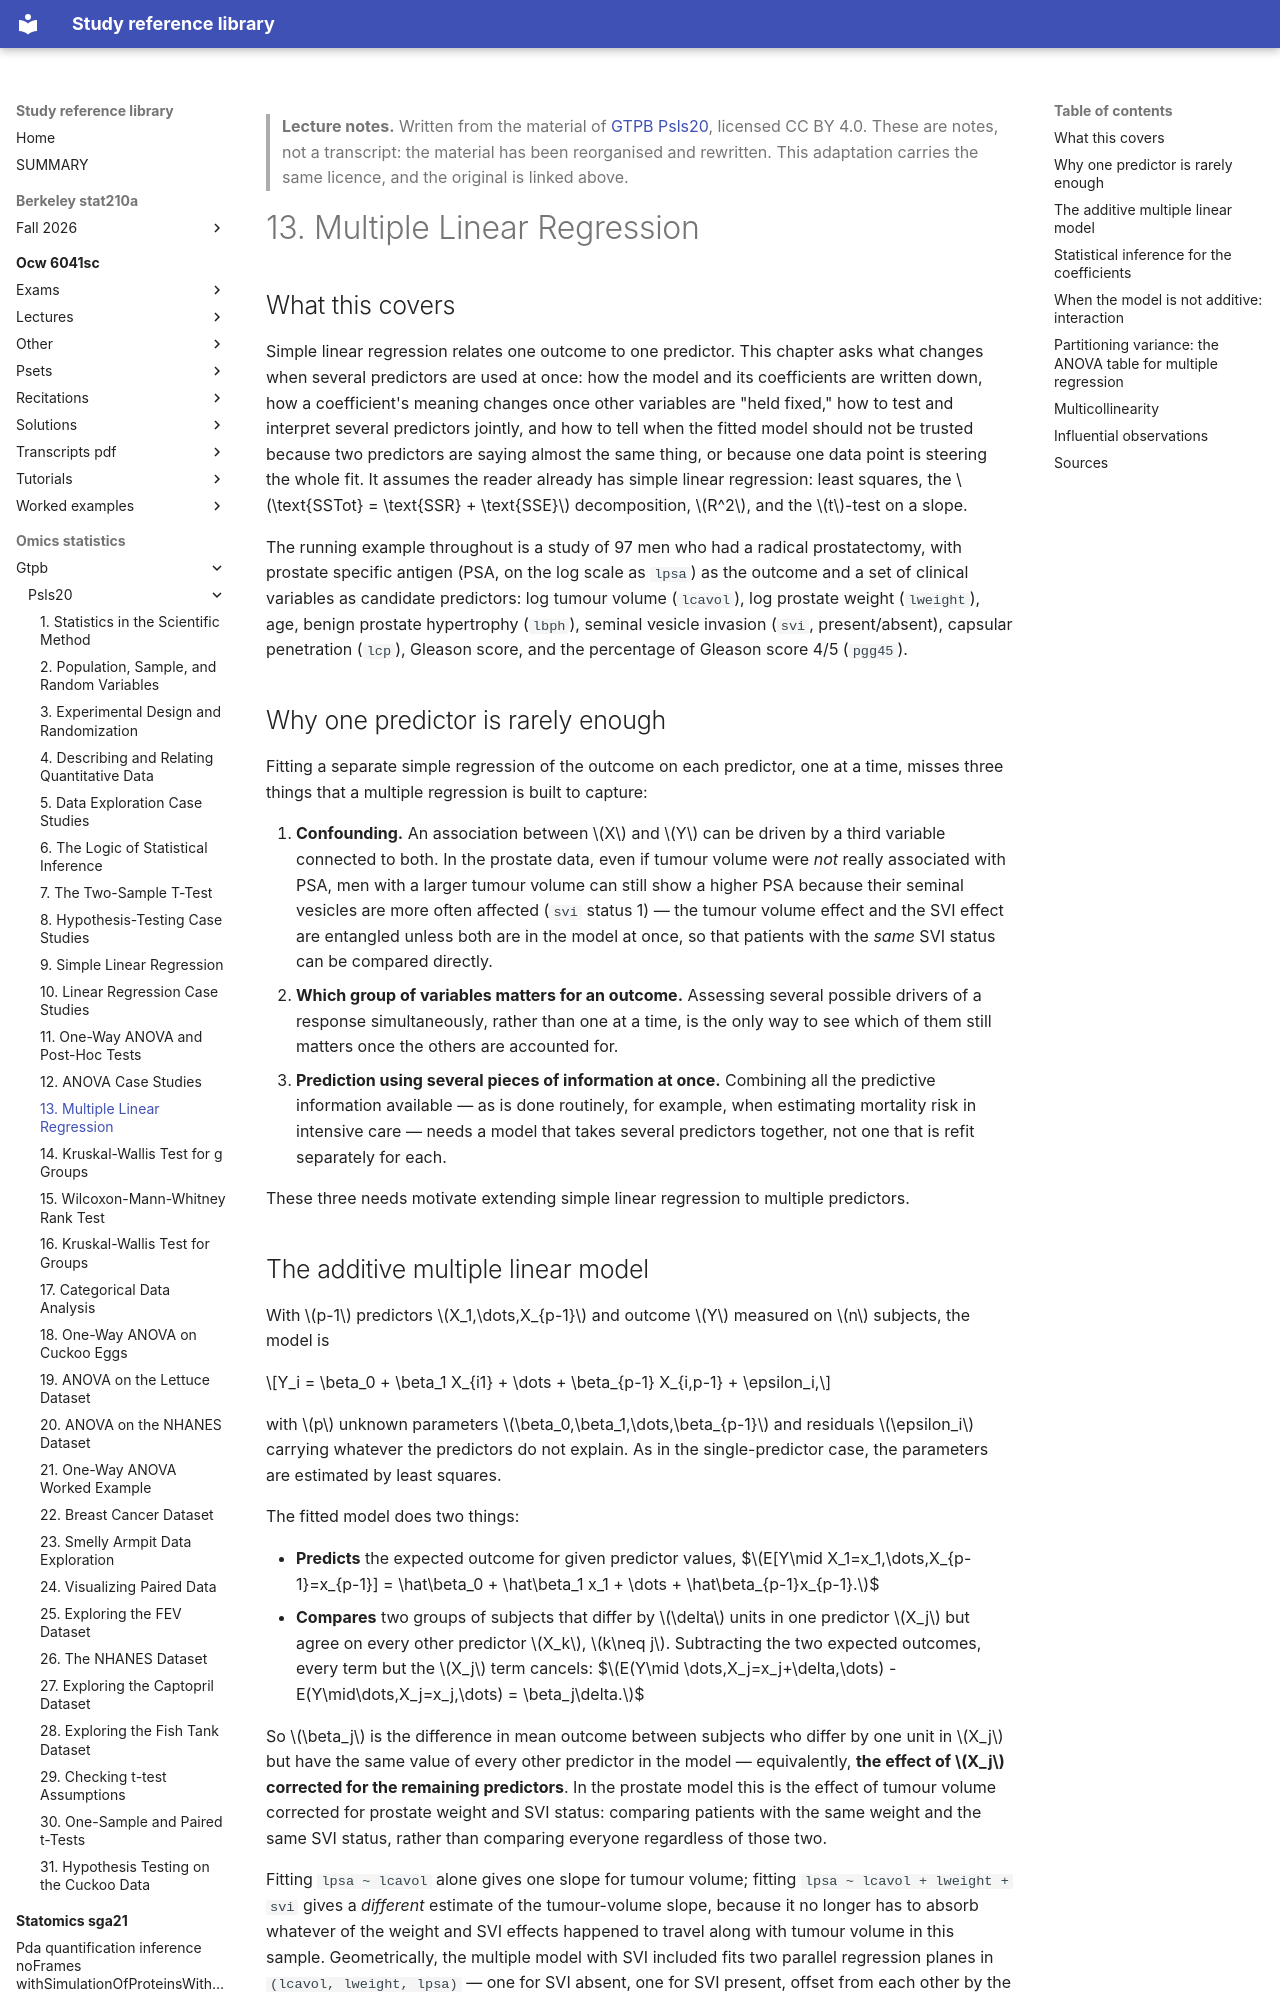

repository: Claptar/knowledge-base-library · page: omics-statistics/gtpb/psls20/13-multiple-linear-regression/index.html · generator: mkdocs

---
title: "13. Multiple Linear Regression"
course: "GTPB Psls20"
chapter: 13
source: "https://github.com/GTPB/PSLS20"
licence: "CC BY 4.0"
written: "2026-09-20"
---

> **Lecture notes.** Written from the material of [GTPB Psls20](https://github.com/GTPB/PSLS20), licensed CC BY 4.0. These are notes, not a transcript: the material has been reorganised and rewritten. This adaptation carries the same licence, and the original is linked above.

# 13. Multiple Linear Regression

## What this covers

Simple linear regression relates one outcome to one predictor. This chapter asks what changes when
several predictors are used at once: how the model and its coefficients are written down, how a
coefficient's meaning changes once other variables are "held fixed," how to test and interpret
several predictors jointly, and how to tell when the fitted model should not be trusted because two
predictors are saying almost the same thing, or because one data point is steering the whole fit. It
assumes the reader already has simple linear regression: least squares, the $\text{SSTot} =
\text{SSR} + \text{SSE}$ decomposition, $R^2$, and the $t$-test on a slope.

The running example throughout is a study of 97 men who had a radical prostatectomy, with prostate
specific antigen (PSA, on the log scale as `lpsa`) as the outcome and a set of clinical variables as
candidate predictors: log tumour volume (`lcavol`), log prostate weight (`lweight`), age, benign
prostate hypertrophy (`lbph`), seminal vesicle invasion (`svi`, present/absent), capsular penetration
(`lcp`), Gleason score, and the percentage of Gleason score 4/5 (`pgg45`).

## Why one predictor is rarely enough

Fitting a separate simple regression of the outcome on each predictor, one at a time, misses three
things that a multiple regression is built to capture:

1. **Confounding.** An association between $X$ and $Y$ can be driven by a third variable connected
   to both. In the prostate data, even if tumour volume were *not* really associated with PSA, men
   with a larger tumour volume can still show a higher PSA because their seminal vesicles are more
   often affected (`svi` status 1) — the tumour volume effect and the SVI effect are entangled
   unless both are in the model at once, so that patients with the *same* SVI status can be
   compared directly.
2. **Which group of variables matters for an outcome.** Assessing several possible drivers of a
   response simultaneously, rather than one at a time, is the only way to see which of them still
   matters once the others are accounted for.
3. **Prediction using several pieces of information at once.** Combining all the predictive
   information available — as is done routinely, for example, when estimating mortality risk in
   intensive care — needs a model that takes several predictors together, not one that is refit
   separately for each.

These three needs motivate extending simple linear regression to multiple predictors.

## The additive multiple linear model

With $p-1$ predictors $X_1,\dots,X_{p-1}$ and outcome $Y$ measured on $n$ subjects, the model is

$$Y_i = \beta_0 + \beta_1 X_{i1} + \dots + \beta_{p-1} X_{i,p-1} + \epsilon_i,$$

with $p$ unknown parameters $\beta_0,\beta_1,\dots,\beta_{p-1}$ and residuals $\epsilon_i$ carrying
whatever the predictors do not explain. As in the single-predictor case, the parameters are
estimated by least squares.

The fitted model does two things:

- **Predicts** the expected outcome for given predictor values,
  $$E[Y\mid X_1=x_1,\dots,X_{p-1}=x_{p-1}] = \hat\beta_0 + \hat\beta_1 x_1 + \dots + \hat\beta_{p-1}x_{p-1}.$$
- **Compares** two groups of subjects that differ by $\delta$ units in one predictor $X_j$ but agree
  on every other predictor $X_k$, $k\neq j$. Subtracting the two expected outcomes, every term but
  the $X_j$ term cancels:
  $$E(Y\mid \dots,X_j=x_j+\delta,\dots) - E(Y\mid\dots,X_j=x_j,\dots) = \beta_j\delta.$$

So $\beta_j$ is the difference in mean outcome between subjects who differ by one unit in $X_j$ but
have the same value of every other predictor in the model — equivalently, **the effect of $X_j$
corrected for the remaining predictors**. In the prostate model this is the effect of tumour volume
corrected for prostate weight and SVI status: comparing patients with the same weight and the same
SVI status, rather than comparing everyone regardless of those two.

Fitting `lpsa ~ lcavol` alone gives one slope for tumour volume; fitting `lpsa ~ lcavol + lweight +
svi` gives a *different* estimate of the tumour-volume slope, because it no longer has to absorb
whatever of the weight and SVI effects happened to travel along with tumour volume in this sample.
Geometrically, the multiple model with SVI included fits two parallel regression planes in
`(lcavol, lweight, lpsa)` — one for SVI absent, one for SVI present, offset from each other by the
SVI coefficient — rather than a single plane that ignores the split.
